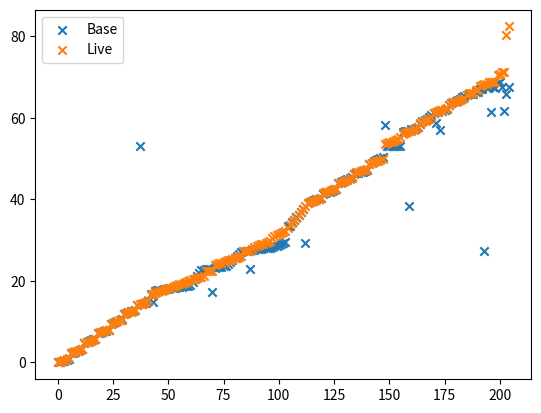

This chart was generated by the following Python code:
import numpy as np
import matplotlib.pyplot as plt


#assume base recording is accurate
base_recording=[[43, 1.0119941234588623, 150], [50, 1.1505060195922852, 90], [55, 1.3077411651611328, 90], [59, 1.4498710632324219, 90], [62, 1.6111900806427002, 90], [67, 1.7498822212219238, 90], [40, 3.258928060531616, 150], [47, 3.3889992237091064, 150], [52, 3.5934131145477295, 150], [55, 3.797818183898926, 150], [59, 4.002131223678589, 150], [64, 4.20699405670166, 150], [43, 5.781038045883179, 150], [50, 5.992537021636963, 150], [55, 6.206540107727051, 150], [59, 6.428099155426025, 150], [62, 6.65024209022522, 150], [67, 6.872605085372925, 150], [40, 8.131545066833496, 150], [47, 8.270447015762329, 150], [52, 8.444327116012573, 150], [55, 8.625913143157959, 150], [59, 8.794433116912842, 150], [64, 8.968810081481934, 150], [38, 10.570115089416504, 150], [45, 10.784499168395996, 150], [50, 11.011520147323608, 150], [53, 11.23747706413269, 150], [57, 11.473941087722778, 150], [62, 11.692048072814941, 150], [50, 12.998560190200806, 150], [57, 13.177787065505981, 150], [62, 13.363502025604248, 150], [65, 13.548825025558472, 150], [69, 13.733960151672363, 150], [74, 13.926388025283813, 150], [38, 15.174310207366943, 150], [45, 15.362096071243286, 150], [50, 15.546194076538086, 150], [53, 15.71098017692566, 150], [57, 15.890640020370483, 150], [62, 16.068738222122192, 150], [50, 17.926554203033447, 150], [57, 18.192944049835205, 150], [62, 18.458296060562134, 150], [65, 18.722548007965088, 150], [69, 18.813022136688232, 150], [74, 18.88217806816101, 150], [43, 18.962340116500854, 150], [53, 19.040918111801147, 150], [55, 19.122437238693237, 150], [59, 19.211047172546387, 150], [64, 19.28018808364868, 150], [67, 19.3591251373291, 150], [36, 19.438765048980713, 150], [43, 19.526649236679077, 150], [52, 19.597631216049194, 150], [55, 19.67698907852173, 150], [60, 19.756002187728882, 150], [64, 19.835915088653564, 150], [67, 19.923442125320435, 150], [64, 20.66408109664917, 150], [60, 21.41407322883606, 150], [55, 22.16270422935486, 150], [52, 22.912880182266235, 150], [43, 23.59940814971924, 150], [36, 23.59943413734436, 150], [41, 24.0017671585083, 150], [48, 24.001840114593506, 150], [57, 24.001862049102783, 150], [60, 24.001880168914795, 150], [36, 24.257933139801025, 150], [43, 24.326487064361572, 150], [52, 24.403163194656372, 150], [55, 24.51613712310791, 150], [60, 24.636263132095337, 150], [64, 24.75771713256836, 150], [67, 25.231038093566895, 150], [64, 25.7048180103302, 150], [60, 26.17936611175537, 150], [55, 26.65310502052307, 150], [52, 27.126445055007935, 150], [43, 27.60037612915039, 150], [36, 28.073337078094482, 150], [42, 28.441983222961426, 150], [48, 28.44205904006958, 150], [57, 28.442084074020386, 150], [64, 28.442103147506714, 150], [64, 28.571247100830078, 150], [60, 28.68885111808777, 150], [35, 28.811286211013794, 150], [42, 28.8758602142334, 150], [47, 28.93399715423584, 150], [51, 28.995918035507202, 150], [54, 29.05744218826294, 150], [59, 29.118017196655273, 150], [61, 29.183274030685425, 150], [63, 29.363721132278442, 150], [35, 29.54826021194458, 150], [42, 29.609347105026245, 150], [47, 29.812482118606567, 150], [51, 30.014676094055176, 150], [54, 30.217164039611816, 150], [59, 30.42005705833435, 150], [61, 30.622512102127075, 150], [63, 34.59658622741699, 150], [61, 34.5966432094574, 150], [63, 35.5011031627655, 150], [61, 35.95639705657959, 150], [63, 36.58856415748596, 150], [61, 37.23635911941528, 150], [63, 37.98404312133789, 150], [61, 38.749218225479126, 150], [59, 39.49048614501953, 150], [43, 40.13587021827698, 150], [50, 40.35059213638306, 150], [55, 40.56443500518799, 150], [62, 40.7840301990509, 150], [67, 40.996554136276245, 150], [71, 41.20919418334961, 150], [74, 41.424113035202026, 150], [40, 42.44165921211243, 150], [47, 42.615926027297974, 150], [51, 42.77959609031677, 150], [63, 42.956090211868286, 150], [67, 43.13801407814026, 150], [71, 43.30973720550537, 150], [75, 43.48606514930725, 150], [43, 44.97088813781738, 150], [50, 45.21987700462341, 150], [55, 45.479223012924194, 150], [62, 45.72468113899231, 150], [67, 45.986908197402954, 150], [71, 46.229716062545776, 150], [74, 46.48294806480408, 150], [40, 47.3099582195282, 150], [47, 47.409746170043945, 150], [51, 47.543721199035645, 150], [63, 47.683189153671265, 150], [67, 47.82309317588806, 150], [71, 47.96323609352112, 150], [75, 48.11124014854431, 150], [36, 49.77549409866333, 150], [43, 50.056260108947754, 150], [48, 50.331993103027344, 150], [52, 50.61294412612915, 150], [55, 50.89512300491333, 150], [60, 51.17733716964722, 150], [64, 51.47053909301758, 150], [38, 54.160529136657715, 150], [45, 54.16056704521179, 150], [50, 54.1605920791626, 150], [54, 54.160609006881714, 150], [60, 54.16062521934509, 150], [62, 54.16064119338989, 150], [64, 54.160670042037964, 150], [66, 54.16075301170349, 150], [43, 57.49149417877197, 150], [50, 57.82672619819641, 150], [55, 57.826770067214966, 150], [59, 58.10297107696533, 150], [62, 58.26809906959534, 150], [67, 58.31883502006531, 150], [69, 58.42579412460327, 150], [71, 58.77110815048218, 150], [38, 59.32391619682312, 150], [45, 59.515130043029785, 150], [50, 59.820409059524536, 150], [54, 60.13676905632019, 150], [60, 60.46347522735596, 150], [62, 60.7947301864624, 150], [64, 61.126514196395874, 150], [66, 61.73294401168823, 150], [43, 62.18797516822815, 150], [50, 62.338948011398315, 150], [55, 62.49170923233032, 150], [59, 62.657618045806885, 150], [62, 62.82389211654663, 150], [67, 63.047144174575806, 150], [69, 63.26985216140747, 150], [71, 64.08075308799744, 150], [33, 64.75040316581726, 150], [40, 64.97307705879211, 150], [45, 65.19591307640076, 150], [52, 65.47868704795837, 150], [55, 65.76061916351318, 150], [60, 66.0444610118866, 150], [62, 66.28147315979004, 150], [64, 66.61071801185608, 150], [45, 66.99384117126465, 150], [52, 66.9938690662384, 150], [64, 66.99388909339905, 150], [67, 66.99390506744385, 150], [64, 67.37627720832825, 150], [67, 67.37636804580688, 150], [60, 68.01461720466614, 150], [64, 68.01466012001038, 150], [57, 68.27726602554321, 150], [60, 68.27728605270386, 150], [48, 68.52448511123657, 150], [50, 68.52450203895569, 150], [54, 68.52451920509338, 150], [57, 68.52453422546387, 150], [47, 69.54476523399353, 150], [45, 69.80506420135498, 150]]

live_recording=[[43, 11.01714583333336, '32'], [50, 11.24531250000001, '40'], [55, 11.414520833333315, '28'], [55, 11.49787500000002, '1'], [59, 11.535187500000005, '29'], [62, 11.76389583333332, '36'], [67, 12.032624999999994, '12'], [40, 13.368104166666685, '26'], [47, 13.583916666666655, '36'], [52, 13.730583333333355, '25'], [55, 13.85393749999997, '26'], [59, 14.11320833333332, '9'], [64, 14.279937500000015, '25'], [43, 15.750249999999996, '36'], [50, 15.932020833333356, '33'], [55, 16.07900000000001, '22'], [59, 16.28602083333334, '22'], [62, 16.559208333333345, '20'], [67, 16.74141666666668, '22'], [40, 18.143333333333317, '26'], [47, 18.401229166666663, '28'], [52, 18.540145833333327, '11'], [55, 18.664125000000016, '24'], [59, 18.913229166666664, '28'], [64, 19.08802083333336, '13'], [38, 20.531875000000014, '25'], [45, 20.786541666666665, '22'], [50, 20.87654166666664, '34'], [53, 21.13160416666665, '17'], [57, 21.342083333333335, '20'], [62, 21.532500000000024, '33'], [50, 22.905624999999986, '26'], [57, 23.135541666666654, '25'], [62, 23.292145833333336, '14'], [65, 23.458145833333337, '22'], [69, 23.674187500000016, '20'], [74, 23.828187500000016, '20'], [38, 25.214604166666675, '43'], [38, 25.28122916666666, '20'], [45, 25.463479166666676, '18'], [50, 25.62072916666665, '24'], [53, 25.847520833333306, '9'], [62, 26.25645833333334, '12'], [50, 27.671937500000016, '23'], [57, 27.90297916666668, '25'], [62, 28.10006249999998, '13'], [65, 28.239125, '28'], [69, 28.462041666666664, '31'], [74, 28.625229166666657, '37'], [43, 28.80652083333331, '26'], [53, 29.067499999999995, '20'], [55, 29.19722916666666, '26'], [59, 29.401062500000027, '15'], [64, 29.57412499999998, '44'], [67, 29.74672916666668, '47'], [36, 29.97922916666664, '38'], [43, 30.23693750000001, '33'], [52, 30.38737500000002, '34'], [55, 30.56316666666669, '29'], [60, 30.74906249999998, '39'], [64, 30.966229166666665, '39'], [67, 31.16510416666665, '39'], [64, 31.377416666666644, '28'], [60, 31.54220833333335, '36'], [55, 31.69627083333336, '30'], [52, 31.88302083333332, '22'], [43, 32.05810416666668, '30'], [36, 32.33068750000001, '23'], [48, 33.53222916666664, '25'], [41, 33.552083333333314, '28'], [60, 33.57456250000001, '23'], [57, 33.57620833333334, '43'], [57, 33.70318750000001, '1'], [36, 34.833208333333346, '26'], [43, 35.13997916666665, '16'], [52, 35.30972916666667, '21'], [55, 35.44089583333334, '28'], [60, 35.68014583333331, '11'], [64, 35.884291666666684, '28'], [67, 36.069791666666674, '28'], [64, 36.248249999999985, '35'], [60, 36.40872916666666, '28'], [55, 36.560187499999984, '43'], [52, 36.70922916666666, '25'], [43, 36.90922916666665, '13'], [36, 37.17035416666664, '23'], [42, 38.41214583333334, '26'], [48, 38.41827083333334, '21'], [64, 38.43329166666666, '36'], [57, 38.47075000000001, '28'], [57, 38.75237499999997, '1'], [64, 38.845416666666665, '36'], [60, 39.22924999999998, '33'], [35, 39.640625, '18'], [42, 39.850187500000004, '35'], [47, 40.06049999999999, '11'], [51, 40.1473125, '29'], [54, 40.384958333333316, '43'], [59, 40.559770833333346, '28'], [37, 40.76850000000002, '1'], [61, 40.807416666666654, '41'], [63, 41.45547916666669, '52'], [35, 42.14939583333336, '23'], [42, 42.34577083333335, '36'], [47, 42.5426875, '17'], [51, 42.714125000000024, '26'], [54, 42.91708333333332, '43'], [59, 43.09222916666664, '4'], [61, 43.3083125, '39'], [63, 44.02770833333335, '39'], [61, 44.66441666666668, '38'], [63, 45.28058333333331, '48'], [61, 45.96739583333334, '53'], [63, 46.57860416666665, '56'], [61, 47.27352083333335, '60'], [63, 47.97954166666665, '48'], [61, 48.64881250000002, '39'], [59, 49.39749999999998, '24'], [43, 50.0834791666667, '26'], [50, 50.33243750000005, '30'], [55, 50.524375, '18'], [62, 50.703375, '19'], [67, 50.89170833333335, '27'], [71, 51.06725, '23'], [74, 51.28975000000005, '23'], [40, 52.5115833333333, '28'], [40, 52.599375, '1'], [47, 52.74654166666665, '15'], [51, 52.888875, '22'], [63, 53.06660416666665, '23'], [67, 53.2877916666667, '22'], [71, 53.47933333333335, '17'], [75, 53.6865625, '35'], [43, 54.9394375, '20'], [50, 55.16025, '34'], [55, 55.3328125, '21'], [62, 55.5435, '20'], [67, 55.7154791666667, '22'], [71, 55.9435208333333, '20'], [74, 56.1904583333333, '18'], [40, 57.36939583333335, '28'], [40, 57.4395625, '1'], [47, 57.62441666666665, '19'], [51, 57.75579166666665, '23'], [63, 57.90602083333335, '20'], [67, 58.133375, '13'], [71, 58.29354166666665, '24'], [75, 58.52145833333335, '33'], [36, 59.7284375, '29'], [43, 60.0093125, '30'], [48, 60.14427083333335, '26'], [52, 60.342375, '23'], [55, 60.55170833333335, '28'], [60, 60.7074166666667, '14'], [64, 61.02260416666665, '19'], [38, 64.58662500000005, '26'], [45, 64.8369375, '20'], [50, 64.98858333333335, '16'], [54, 65.17975, '24'], [60, 65.4005833333333, '28'], [62, 65.57114583333335, '43'], [64, 65.8305208333333, '38'], [66, 66.42241666666665, '49'], [43, 67.08091666666665, '22'], [50, 67.2995, '33'], [55, 67.47760416666665, '15'], [59, 67.71779166666666, '21'], [62, 67.90052083333335, '37'], [67, 68.04966666666665, '34'], [69, 68.31854166666665, '50'], [71, 68.90764583333335, '46'], [38, 69.513, '32'], [45, 69.78464583333334, '17'], [50, 69.91383333333334, '1'], [54, 70.113375, '13'], [60, 70.3014375, '16'], [62, 70.4369375, '25'], [64, 70.69070833333335, '22'], [66, 71.315875, '29'], [43, 72.17395833333335, '42'], [50, 72.4150625, '30'], [55, 72.60320833333336, '28'], [55, 72.68860416666665, '1'], [59, 72.8529375, '23'], [62, 73.05879166666665, '41'], [67, 73.2272708333333, '41'], [69, 73.479, '39'], [71, 74.1081458333333, '43'], [33, 74.67283333333334, '34'], [40, 74.897875, '22'], [45, 75.0306458333333, '30'], [52, 75.26697916666664, '28'], [55, 75.46791666666665, '37'], [60, 75.6147916666667, '40'], [62, 75.99010416666665, '17'], [64, 76.56575, '29'], [64, 77.19177083333335, '37'], [45, 77.20610416666665, '24'], [67, 77.2070625, '33'], [52, 77.25639583333334, '1'], [67, 77.87977083333335, '38'], [64, 77.88185416666666, '41'], [64, 78.94697916666665, '33'], [60, 78.97991666666665, '28'], [57, 79.402125, '28'], [60, 79.40710416666666, '20'], [48, 79.9038958333333, '24'], [50, 79.9095208333333, '32'], [54, 79.91060416666664, '28'], [57, 79.91893750000006, '23'], [54, 80.11716666666665, '1'], [47, 81.45820833333335, '36'], [45, 81.8977291666667, '33'], [50, 82.3421666666667, '32'], [55, 82.34625, '23'], [43, 82.37564583333335, '26'], [59, 82.3790416666667, '32'], [43, 83.4329375, '38'], [42, 84.15091666666665, '74'], [40, 84.56191666666665, '67'], [54, 84.9719166666667, '75'], [38, 84.99210416666665, '59'], [45, 85.055, '25'], [39, 87.3978333333333, '59'], [54, 87.3987916666667, '73'], [45, 87.40566666666665, '47'], [40, 89.75095833333334, '35'], [55, 89.755875, '39'], [45, 89.7628125, '29'], [49, 90.88195833333334, '66'], [52, 91.44991666666665, '29'], [55, 91.56318750000005, '44'], [52, 91.99752083333335, '63'], [40, 92.0049583333333, '46'], [45, 92.01714583333334, '41'], [55, 92.52814583333335, '40'], [59, 92.6373125, '60'], [55, 93.05975, '83'], [45, 93.08264583333334, '60'], [33, 93.0901875, '53'], [57, 93.4471875, '72'], [61, 93.78797916666664, '81'], [54, 94.199875, '86'], [38, 94.2105208333333, '71'], [45, 94.21729166666665, '63'], [54, 96.5711875, '75'], [39, 96.58914583333335, '50'], [45, 96.5955416666667, '47'], [40, 98.93529166666664, '37'], [45, 98.96835416666666, '35'], [55, 98.97241666666665, '36'], [49, 100.09383333333335, '59'], [52, 100.606, '26'], [55, 100.74291666666664, '38'], [40, 101.14408333333336, '41'], [52, 101.15443749999994, '59'], [45, 101.1765625, '37'], [55, 101.68033333333335, '48'], [59, 101.85310416666665, '53'], [55, 102.2280416666667, '82'], [33, 102.2613333333333, '44'], [45, 102.26229166666666, '49'], [57, 102.58483333333335, '60'], [61, 102.9272291666667, '60'], [62, 103.4429166666667, '23'], [69, 103.44395833333336, '35'], [69, 105.96014583333336, '33'], [63, 105.96566666666665, '37'], [69, 108.501, '34'], [64, 108.52745833333336, '28'], [63, 109.6892916666667, '18'], [54, 109.7025625, '23'], [56, 109.8412916666667, '48'], [57, 110.0134375, '34'], [59, 110.16333333333336, '41'], [61, 110.32160416666665, '59'], [64, 110.7392291666667, '30'], [69, 110.7403125, '38'], [63, 111.9779375, '26'], [54, 111.99420833333335, '26'], [56, 112.13814583333335, '48'], [57, 112.3093125, '43'], [59, 112.44814583333336, '48'], [61, 112.6626875, '53'], [42, 113.0834791666667, '51'], [35, 113.0992083333333, '69'], [69, 113.58218749999995, '56'], [63, 113.6105, '21'], [66, 113.75725, '74'], [73, 113.76902083333334, '54'], [66, 114.12266666666665, '64'], [59, 114.15577083333335, '47'], [69, 114.4867708333333, '59'], [63, 114.4912708333333, '61'], [54, 114.82952083333335, '61'], [66, 115.2062916666667, '58'], [59, 115.24364583333335, '26'], [57, 115.69329166666665, '49'], [51, 115.69824999999994, '45'], [54, 115.8862291666667, '62'], [61, 115.8925208333333, '53'], [54, 116.244375, '48'], [47, 116.2556666666667, '41'], [51, 116.5682708333333, '50'], [57, 116.5865625, '32'], [51, 116.9043541666667, '54'], [42, 116.9279583333333, '43'], [40, 117.29660416666665, '28'], [57, 117.3056041666667, '43'], [56, 117.822625, '51'], [54, 117.9761458333333, '63'], [52, 118.33035416666665, '41'], [54, 118.6913333333333, '30'], [56, 118.999125, '63'], [57, 119.39925, '47'], [56, 119.97925, '42'], [54, 120.11312500000005, '43'], [52, 120.4844166666667, '29'], [45, 120.518375, '32'], [43, 121.07514583333335, '28'], [42, 121.20570833333335, '43'], [40, 121.6341458333333, '26'], [52, 121.63672916666665, '34'], [47, 121.6566875, '26'], [33, 123.40052083333335, '43'], [55, 123.4104791666667, '21'], [45, 123.41710416666665, '35'], [52, 123.76875, '33'], [47, 123.7785, '25'], [40, 123.79239583333334, '22'], [45, 125.57852083333334, '28'], [33, 125.586125, '28'], [55, 125.591875, '28'], [38, 125.95675, '26'], [57, 125.9652291666667, '34'], [45, 125.9834375, '20'], [57, 129.32820833333335, '30'], [47, 129.32925, '32'], [52, 130.48322916666666, '32'], [40, 130.5053541666667, '27'], [47, 130.5064375, '26'], [55, 132.2187916666667, '28'], [33, 132.2225625, '35'], [45, 132.24093749999994, '27'], [52, 132.5962083333333, '32'], [40, 132.602625, '25'], [47, 132.61241666666666, '29'], [55, 134.28654166666664, '23'], [45, 134.287875, '35'], [33, 134.29541666666665, '16'], [38, 134.66525, '24'], [57, 134.7027708333333, '24'], [45, 134.7225208333333, '14'], [38, 135.95325000000005, '26'], [45, 136.1938333333333, '30'], [50, 136.35572916666666, '24'], [54, 136.4884166666667, '26'], [57, 136.6907708333333, '28'], [62, 136.8294375, '39'], [64, 137.1146875, '29'], [38, 138.2378125, '48'], [40, 138.79097916666666, '16'], [38, 139.3575, '41'], [57, 139.3855625, '41'], [50, 139.41281249999994, '26'], [43, 140.4865208333333, '33'], [50, 140.6984791666667, '38'], [55, 140.89979166666666, '23'], [59, 141.0634375, '25'], [62, 141.2528541666667, '30'], [67, 141.4002291666667, '48'], [69, 141.62379166666665, '48'], [40, 142.5706666666667, '44'], [38, 143.74977083333334, '34'], [57, 143.75079166666666, '42'], [50, 143.7607708333333, '28'], [43, 144.9147708333333, '35'], [50, 145.15852083333334, '36'], [55, 145.33045833333335, '28'], [55, 145.41375, '1'], [59, 145.50975, '16'], [62, 145.68558333333334, '38'], [67, 145.87041666666664, '46'], [69, 146.09789583333335, '43'], [67, 146.6435833333333, '52'], [62, 147.258625, '50'], [59, 147.8307291666667, '55'], [52, 148.42372916666665, '34'], [62, 148.4353541666667, '47'], [69, 148.4395, '65'], [59, 148.469625, '23'], [68, 148.81185416666665, '69'], [64, 149.1877083333333, '67'], [68, 149.59158333333335, '70'], [66, 150.9936666666667, '52'], [64, 151.3628125, '62'], [68, 151.7858958333333, '52'], [59, 152.908, '30'], [62, 152.92597916666665, '37'], [40, 152.929875, '32'], [52, 152.9348958333333, '17'], [40, 155.2277291666667, '30'], [59, 156.853, '28'], [56, 157.188375, '45'], [55, 157.62997916666666, '28'], [40, 157.659875, '26'], [45, 157.66785416666664, '22'], [52, 159.6096875, '22'], [55, 160.08295833333335, '19'], [55, 162.5617916666667, '21'], [40, 162.56460416666664, '24'], [45, 162.64525, '13'], [52, 164.6853125, '11'], [55, 165.15979166666665, '20'], [54, 167.6084583333333, '19'], [45, 167.63104166666665, '10'], [38, 167.68072916666665, '1'], [56, 172.55, '10'], [60, 172.5637291666667, '11'], [54, 172.61404166666665, '12'], [62, 172.7670625, '27'], [64, 172.95754166666666, '19'], [66, 173.10675, '30'], [64, 173.3009166666667, '26'], [62, 173.48322916666666, '26'], [60, 173.73285416666664, '17'], [62, 175.1309375, '22'], [64, 175.34025000000005, '14'], [66, 175.465125, '33'], [64, 175.6438958333333, '45'], [62, 175.83008333333336, '30'], [60, 176.04783333333336, '22'], [54, 177.35, '22'], [38, 177.3679375, '28'], [45, 177.39197916666666, '17'], [38, 177.4331666666667, '1'], [60, 182.28397916666665, '16'], [56, 182.302125, '14'], [54, 182.39239583333335, '9'], [62, 182.48333333333335, '33'], [64, 182.664875, '27'], [66, 182.8310833333333, '31'], [64, 183.0510833333333, '20'], [62, 183.20837500000005, '23'], [60, 183.4137916666666, '14'], [62, 184.6814791666667, '25'], [64, 184.8859166666666, '13'], [66, 185.0139375, '33'], [64, 185.21754166666665, '32'], [62, 185.39593749999995, '25'], [60, 185.6163958333333, '19'], [54, 186.81697916666664, '23'], [64, 186.82631249999994, '24'], [57, 186.85343750000004, '17'], [60, 186.8642083333333, '9'], [50, 189.24987499999995, '20'], [66, 190.50441666666666, '28'], [43, 191.60602083333336, '32'], [50, 192.7590416666667, '22'], [55, 192.9600833333334, '24'], [59, 193.1373125, '26'], [62, 193.34114583333334, '31'], [67, 193.48356249999995, '25'], [40, 193.68841666666665, '25'], [47, 194.952125, '20'], [52, 195.13166666666666, '24'], [55, 195.2775416666667, '27'], [59, 195.49649999999994, '25'], [64, 195.64131250000005, '25'], [43, 195.90335416666665, '36'], [50, 197.22602083333334, '27'], [55, 197.45506250000005, '28'], [59, 197.6272916666667, '18'], [62, 197.8361458333334, '30'], [67, 198.0271041666666, '14'], [40, 198.20518749999994, '30'], [47, 199.532375, '19'], [52, 199.71916666666664, '22'], [55, 199.9811666666667, '20'], [59, 200.20347916666665, '19'], [64, 200.3711666666667, '23'], [38, 200.57922916666664, '32'], [45, 202.09012499999994, '12'], [50, 202.24722916666664, '25'], [53, 202.43425, '18'], [57, 202.6243958333333, '24'], [62, 202.81906249999994, '28'], [50, 203.01414583333334, '37'], [57, 204.49058333333335, '17'], [62, 204.6886666666667, '28'], [65, 204.86322916666666, '19'], [69, 205.0804791666667, '21'], [74, 205.23254166666666, '23'], [38, 205.45962499999996, '28'], [45, 206.9164166666667, '15'], [50, 207.11868749999994, '28'], [53, 207.35393750000006, '13'], [57, 207.50743750000004, '28'], [62, 207.67949999999996, '28'], [50, 207.84524999999994, '26'], [57, 208.1113541666666, '25'], [62, 208.30520833333335, '28'], [65, 208.45349999999996, '23'], [69, 208.6584375, '40'], [74, 208.82966666666664, '27'], [43, 209.0012916666667, '25'], [53, 209.24958333333336, '25'], [55, 209.41331249999996, '29'], [59, 209.5594166666667, '30'], [64, 209.7436458333333, '44'], [67, 209.9442916666667, '44'], [36, 210.14464583333336, '38'], [43, 210.40947916666664, '37'], [52, 210.6126875, '37'], [55, 210.7766875, '37'], [60, 210.9818541666667, '41'], [64, 211.1742916666667, '38'], [67, 211.33135416666664, '49'], [64, 211.55949999999996, '26'], [60, 211.7045416666666, '32'], [55, 211.8477291666667, '31'], [52, 212.0663125, '15'], [43, 212.2493333333333, '21'], [36, 212.51064583333334, '26'], [41, 213.695375, '31'], [48, 213.7002708333333, '25'], [64, 213.73237500000005, '38'], [57, 213.7428125, '21'], [62, 214.13279166666666, '47'], [60, 214.5393333333334, '40'], [36, 214.97906250000005, '30'], [43, 215.19072916666664, '42'], [52, 215.41570833333336, '27'], [55, 215.58425, '20'], [60, 215.7302083333333, '24'], [64, 215.93543750000006, '29'], [67, 216.15431249999995, '23'], [64, 216.34343750000005, '25'], [60, 216.5238333333333, '25'], [55, 216.70375, '23'], [52, 216.88043749999994, '1'], [43, 217.04033333333334, '39'], [36, 217.3494375, '21'], [42, 218.53431250000006, '28'], [48, 218.53947916666664, '23'], [64, 218.55735416666664, '39'], [57, 218.5619375, '28'], [57, 218.66127083333336, '1'], [62, 218.9855, '40'], [60, 219.36939583333336, '39'], [35, 219.8122291666666, '34'], [42, 220.0365208333334, '43'], [47, 220.2413958333333, '33'], [51, 220.38660416666664, '26'], [54, 220.5745208333333, '25'], [59, 220.7586458333334, '24'], [63, 221.0065833333333, '44'], [59, 221.42943749999995, '37'], [61, 221.8715208333333, '17'], [35, 222.26470833333335, '13'], [42, 222.44518749999995, '38'], [47, 222.66847916666666, '12'], [51, 222.81860416666666, '27'], [54, 223.06195833333334, '28'], [59, 223.22379166666664, '28'], [63, 223.41556249999994, '26'], [59, 223.90660416666665, '16'], [61, 224.28004166666665, '41'], [63, 224.7237083333333, '37'], [59, 225.14170833333336, '41'], [61, 225.5826666666667, '61'], [63, 226.01743750000006, '62'], [59, 226.4555416666667, '57'], [61, 226.9088333333333, '65'], [63, 227.38431249999994, '58'], [59, 228.10383333333334, '34'], [61, 229.27368750000005, '33'], [50, 229.97056250000006, '34'], [43, 230.00793750000005, '35'], [55, 230.01464583333336, '29'], [57, 230.27583333333334, '25'], [59, 230.4229375, '25'], [60, 230.59254166666665, '36'], [59, 230.7816458333333, '24'], [57, 230.96366666666665, '20'], [55, 231.1545625, '24'], [51, 232.30370833333336, '23'], [57, 232.5805416666667, '17'], [59, 232.73677083333334, '24'], [60, 232.9096875, '29'], [59, 233.08775000000006, '21'], [57, 233.2681666666666, '28'], [55, 233.44781250000005, '22'], [55, 234.7055833333334, '28'], [43, 234.72670833333336, '34'], [50, 234.7368541666667, '30'], [57, 234.9517291666667, '23'], [59, 235.10356249999995, '33'], [60, 235.28262500000005, '34'], [59, 235.4809375, '22'], [57, 235.6944583333334, '28'], [55, 235.88908333333336, '20'], [51, 237.0544791666666, '30'], [57, 237.32758333333334, '10'], [59, 237.4707291666666, '21'], [60, 237.6425208333334, '29'], [59, 237.86310416666666, '16'], [57, 238.050875, '7'], [55, 238.24093749999994, '18'], [36, 239.5840208333333, '28'], [43, 239.6036458333333, '23'], [57, 239.8864583333333, '7'], [59, 240.04387499999996, '26'], [60, 240.2140416666666, '32'], [59, 240.3988958333333, '26'], [57, 240.5756458333333, '25'], [55, 240.7945833333333, '19'], [57, 242.07804166666665, '28'], [59, 242.24660416666666, '25'], [60, 242.4289583333333, '31'], [59, 242.63233333333335, '27'], [57, 242.8066458333333, '21'], [55, 242.9918541666667, '24'], [57, 244.342125, '23'], [59, 244.51156249999994, '25'], [60, 244.72452083333334, '25'], [59, 244.90887499999994, '19'], [57, 245.08281250000005, '19'], [55, 245.2758958333334, '23'], [57, 247.07056250000005, '34'], [59, 247.68466666666666, '36'], [60, 248.34208333333336, '30'], [62, 249.0160833333333, '32'], [60, 249.02977083333334, '29'], [59, 251.4216458333333, '16'], [50, 253.369875, '26'], [62, 253.86187500000005, '38'], [60, 253.863875, '26'], [59, 256.2789583333333, '1'], [62, 258.5298541666667, '26'], [59, 258.5449583333333, '15'], [52, 258.5542291666667, '17'], [64, 260.77106249999997, '24'], [60, 260.782375, '22'], [45, 260.79702083333336, '19'], [45, 263.2380833333333, '19'], [64, 263.2581458333333, '16'], [60, 263.27093749999995, '14'], [55, 263.2719583333334, '13'], [38, 263.29808333333335, '1'], [55, 263.4199583333333, '1'], [54, 264.7682083333333, '11'], [64, 264.790875, '17'], [60, 264.80212500000005, '11'], [55, 266.38093749999996, '10'], [38, 266.3819166666667, '28'], [31, 266.38577083333337, '12'], [62, 266.3913125, '21'], [59, 266.3980416666667, '19'], [38, 266.4200625, '1'], [38, 267.88964583333336, '24'], [31, 267.9018125, '23'], [55, 267.90291666666667, '17'], [59, 267.91931250000005, '22'], [62, 267.9202916666667, '25']]

#start time at 0, fix format
base_starttime=base_recording[0][1]
for note in base_recording:
    note[1]-=base_starttime
    note[2]=int(note[2])
live_starttime=live_recording[0][1]
for note in live_recording:
    note[1]-=live_starttime
    note[2]=int(note[2])

#match notes
match_matrix=[] #[index,base_note,live_note]
base_recording_unmatched=[note for note in base_recording]
print(base_recording)
index=0
for live_note in live_recording:
    for i,base_note in enumerate(base_recording_unmatched):
        if live_note[0]==base_note[0] and live_note[2]>6:
            match_matrix+=[[index,base_note,live_note]]
            base_recording_unmatched.pop(i)
            index+=1
            print(base_recording_unmatched)
            break

print(match_matrix)


# Plot

index = [row[0] for row in match_matrix]
base_timing = [row[1][1] for row in match_matrix]
live_timing = [row[2][1] for row in match_matrix]

plt.scatter(index, base_timing, label='Base',marker='x')
plt.scatter(index, live_timing, label='Live',marker='x')

plt.legend()

plt.show()
